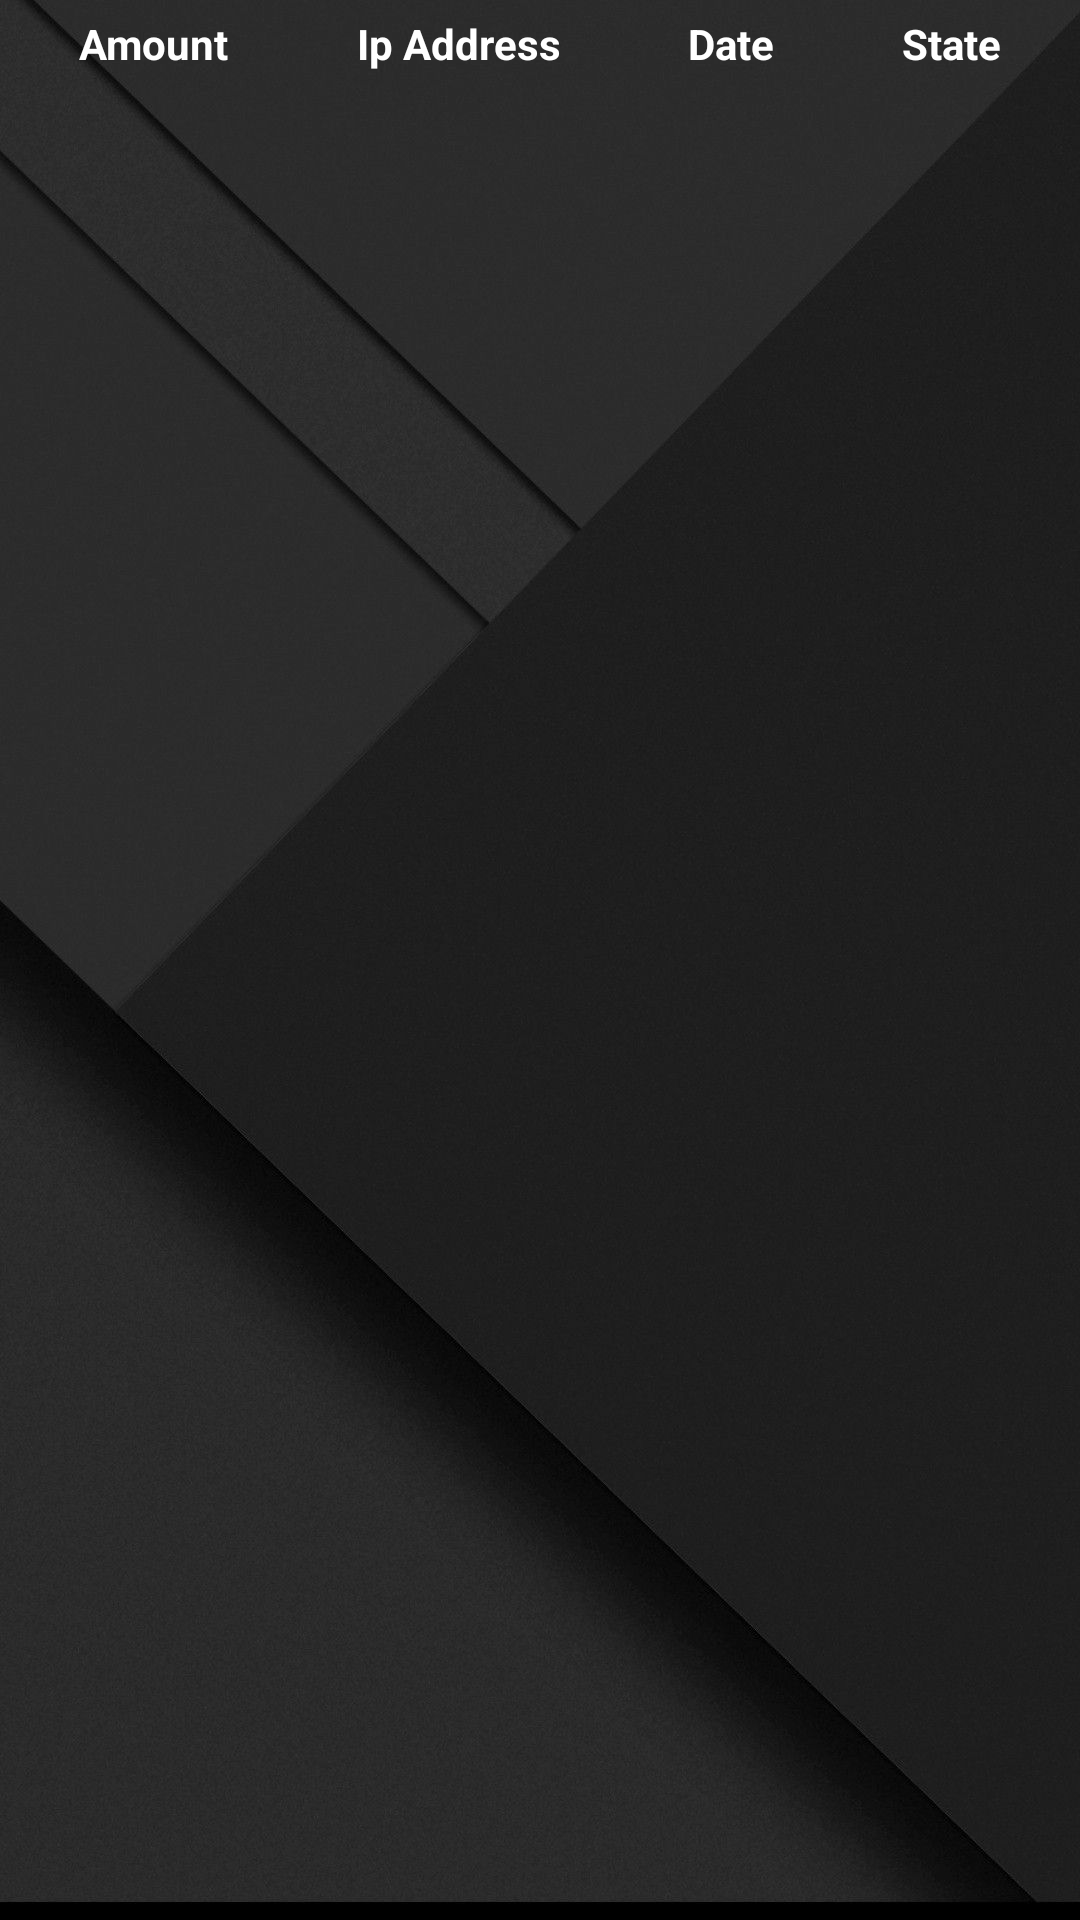

Here is an Android app screen rendered from its layout file. Give the layout XML and the strings, colors and styles it references.
<!-- AndroidManifest.xml: application theme Theme.AppCompat.Light.NoActionBar -->
<!-- res/layout/activity_transaction_history.xml -->
<?xml version="1.0" encoding="utf-8"?>
<androidx.constraintlayout.widget.ConstraintLayout xmlns:android="http://schemas.android.com/apk/res/android"
    xmlns:app="http://schemas.android.com/apk/res-auto"
    xmlns:tools="http://schemas.android.com/tools"
    android:layout_width="match_parent"
    android:layout_height="match_parent"
    android:background="@drawable/background_black"
    tools:context="com.example.mposapp.TransactionHistory">

    <ScrollView
        android:layout_width="match_parent"
        android:layout_height="match_parent"
        app:layout_constraintBottom_toBottomOf="parent"
        app:layout_constraintEnd_toEndOf="parent"
        app:layout_constraintStart_toStartOf="parent"
        app:layout_constraintTop_toTopOf="parent"
        app:layout_constraintVertical_bias="0.006"
        app:layout_constraintHorizontal_bias="0.494"
        android:scrollbars="none">

        <TableLayout
            android:id="@+id/tableLayout"
            android:layout_width="match_parent"
            android:layout_height="wrap_content"
            app:layout_constraintBottom_toBottomOf="parent"
            app:layout_constraintEnd_toEndOf="parent"
            app:layout_constraintHorizontal_bias="0.494"
            app:layout_constraintStart_toStartOf="parent"
            app:layout_constraintTop_toTopOf="parent"
            app:layout_constraintVertical_bias="0.006">

            <TableRow

                android:padding="5dp">

                <TextView
                    android:layout_width="wrap_content"
                    android:layout_height="wrap_content"
                    android:layout_weight="1"
                    android:gravity="center"
                    android:textColor="@color/white"
                    android:text="Amount"
                    android:textStyle="bold" />

                <TextView
                    android:layout_width="wrap_content"
                    android:layout_height="wrap_content"
                    android:layout_weight="1"
                    android:gravity="center"
                    android:textColor="@color/white"
                    android:text="Ip Address"
                    android:textStyle="bold" />


                <TextView
                    android:layout_width="wrap_content"
                    android:layout_height="wrap_content"
                    android:layout_weight="1"
                    android:gravity="center"
                    android:textColor="@color/white"
                    android:text="Date"
                    android:textStyle="bold" />


                <TextView
                    android:layout_width="wrap_content"
                    android:layout_height="wrap_content"
                    android:layout_weight="1"
                    android:gravity="center"
                    android:textColor="@color/white"
                    android:text="State"
                    android:textStyle="bold" />
            </TableRow>

        </TableLayout>
    </ScrollView>
</androidx.constraintlayout.widget.ConstraintLayout>
<!-- resources referenced by this layout -->
<resources>
  <color name="white">#FFFFFFFF</color>
  <!-- drawable background_black: jpeg bitmap (drawable, 94568 bytes) -->
</resources>
